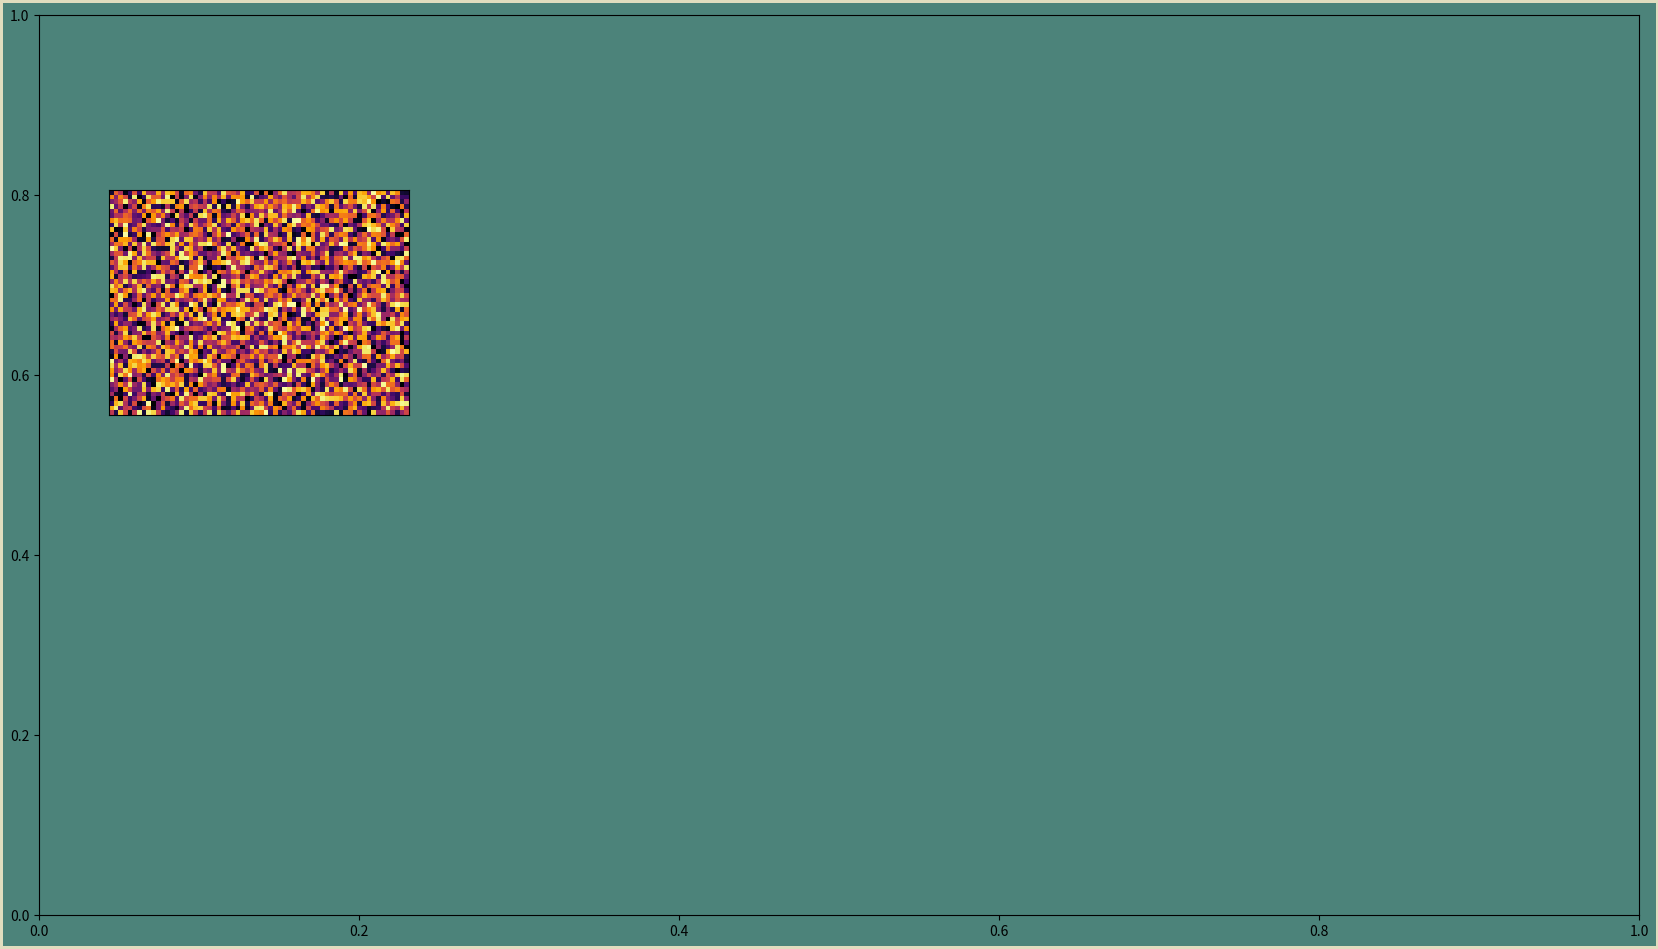

The matplotlib source for this figure:
import numpy as np
import matplotlib
matplotlib.use('agg')
import matplotlib.pyplot as plt # noqa:E402

#choose a color pallete
BLUE = "#04253a"
GREEN = '#4C837a'
TAN = '#e1ddbf'
DPI = 300



"""
Generate a auto encoder neural network visualization
"""
#changing this adjust the size and layout of the visualization

FIGURE_WIDTH = 16
FIGURE_HEIGHT = 9
RIGHT_BORDER = 0.7
LEFT_BORDER = 0.7
TOP_BORDER =0.8
BOTTOM_BORDER =0.6

N_IMAGE_PIXEL_COLS = 64
N_IMAGE_PIXEL_ROWS =48
N_NODES_BY_LAYER =[10,7,5,8]

INPUT_IMAGE_BOTTOM = 5
INPUT_IMAGE_HEIGHT =0.25*FIGURE_HEIGHT
ERROR_IMAGE_SCALE =0.7
ERROR_GAP_SCALE =0.3
BETWEEN_LAYER_SCALE =0.8
BETWEEN_NODE_SCALE = 0.4

def main():
   p = construct_parameters()
   fig,ax_boss = create_background(p)
   p = find_node_image_size(p)
   p = find_gap_between_layer(p)
   p = find_gap_between_node(p)
   p = find_error_image_position(p)

   add_input_image(fig, p)
   save_nn_viz(fig, postfix="16_input_random_no_ticks")

   print("parameters: ")
   for key,value in p.items():
       print(key ," : ",value)

def construct_parameters():
    """
    Build a dictionary of parameters that describe the size and location of the elements of the visualization
    this is a convenient way to pass the collection of them around
    """
    #enforce square pixels. each pixel will have the same height and width
    aspect_ratio = N_IMAGE_PIXEL_COLS/N_IMAGE_PIXEL_ROWS

    parameters ={}
    parameters['figure'] = {
        'height':FIGURE_HEIGHT,
        'width': FIGURE_WIDTH,
    }
    parameters['input'] = {
        'n_cols':N_IMAGE_PIXEL_COLS,
        'n_rows': N_IMAGE_PIXEL_ROWS,
        'aspect_ratio' : aspect_ratio,
        'image':{
            'bottom': INPUT_IMAGE_BOTTOM,
            'height':INPUT_IMAGE_HEIGHT,
            'width': INPUT_IMAGE_HEIGHT*aspect_ratio
        }
    }
    #the network as a whole
    parameters['network'] ={
        'n_nodes': N_NODES_BY_LAYER,
        'n_layers':len(N_NODES_BY_LAYER),
        'max_nodes':np.max(N_NODES_BY_LAYER)
    }

    #individual node image

    parameters['node_image']={
        'height':0,
        'width':0
    }

    parameters['error_image'] = {
        'left':0,
        'right':0,
        'width':parameters['input']['image']['width']*ERROR_IMAGE_SCALE,
        'height':parameters['input']['image']['height']*ERROR_IMAGE_SCALE
    }

    parameters['gap']={
        'right_border':RIGHT_BORDER,
        'left_border':LEFT_BORDER,
        'bottom_border':BOTTOM_BORDER,
        'top_border':TOP_BORDER,
        'between_layer':0,
        'between_layer_scale':BETWEEN_LAYER_SCALE,
        'between_node':0,
        'between_node_scale':BETWEEN_NODE_SCALE,
        'error_gap_scale':ERROR_GAP_SCALE
    }



    return parameters

def create_background(p):
    fig = plt.figure(
        edgecolor=TAN,
        facecolor=GREEN,
        figsize=(p['figure']['width'],p['figure']['height']),
        linewidth = 4,
    )

    ax_boss = fig.add_axes((0,0,1,1),facecolor = 'none')
    ax_boss.set_xlim(0,1)
    ax_boss.set_ylim(0, 1)

    return fig,ax_boss
def find_node_image_size(p):
    total_space_to_fill= (
        p['figure']['height']
        -p['gap']['bottom_border']
        -p['gap']['top_border']
    )

    height_contrained_by_height = (
        total_space_to_fill/(
        p['network']['max_nodes']
        + (p['network']['max_nodes']-1)*p['gap']['between_node_scale']
    )
    )
    total_space_to_fill = (
            p['figure']['width']
            - p['gap']['left_border']
            - p['gap']['right_border']
            - 2*p['input']['image']['width']
    )
    width_contrained_by_width = (
            total_space_to_fill / (
            p['network']['n_layers']
            + (p['network']['n_layers'] + 1) * p['gap']['between_layer_scale'])
    )
    height_contrained_by_width = (
    width_contrained_by_width
    / p['input']['aspect_ratio']
    )

    #see which contraint is more restrictive and go with it
    p['node_image']['height'] = np.minimum(
        height_contrained_by_height,
        height_contrained_by_width)
    p['node_image']['width'] = p['node_image']['height']*p['input']['aspect_ratio']
    return p
def find_gap_between_layer(p):
    horizontal_gap_total = (
        p['figure']['width']
        - 2*p['input']['image']['width']
        -p['network']['n_layers']*p['node_image']['width']
        -p['gap']['left_border']
        -p['gap']['right_border']
    )
    n_horizontal_gaps = p['network']['n_layers']+1
    p['gap']['between_layer'] = horizontal_gap_total / n_horizontal_gaps
    return p
def find_gap_between_node(p):
    vertical_gap_total = (
        p['figure']['height']
        - p['gap']['top_border']
        - p['gap']['bottom_border']
        - p['network']['max_nodes']*p['node_image']['height']
    )
    n_vertical_gaps = p['network']['max_nodes'] - 1
    p['gap']['between_node'] = vertical_gap_total / n_vertical_gaps
    return p
def find_error_image_position(p):
    """
    where exactly should the error image be positioned
    """
    p['error_image']['bottom'] = (
        p['input']['image']['bottom']
        -p['input']['image']['height']
        *p['gap']['error_gap_scale']
        -p['error_image']['height']
    )
    error_image_center = (
        p['figure']['width']
        -p['gap']['right_border']
        -p['input']['image']['width'] /2
    )
    p['error_image']['left'] = (
        error_image_center - p['error_image']['width']/2
    )
    return p
def add_input_image(fig, p):
    """
    All axes to be added use the rectangle specification
    (left,bottom,width,height)
    """
    absolute_pos = (
        p['gap']['left_border'],
        p['input']['image']['bottom'],
        p['input']['image']['width'],
        p['input']['image']['height']
    )
    scaled_pos = (
        absolute_pos[0] / p['figure']['width'],
        absolute_pos[1] / p['figure']['height'],
        absolute_pos[2] / p['figure']['width'],
        absolute_pos[3] / p['figure']['height'],
    )
    ax_input = fig.add_axes(scaled_pos)
    fill_patch = np.random.sample(size=(
        p['input']['n_rows'],
        p['input']['n_cols']
    ))
    ax_input.imshow(fill_patch,cmap="inferno")
    ax_input.tick_params(bottom = False,top=False,right=False,left=False)
    ax_input.tick_params(
        labelbottom=False, labeltop=False, labelright=False, labelleft=False
    )


def save_nn_viz(fig, postfix ="0"):
    #generate a new filename for each step
    base_name = 'nn_viz_'
    filename = base_name +postfix+".png"
    fig.savefig(
        filename,
    edgecolor = fig.get_edgecolor(),
    facecolor = fig.get_facecolor(),
    dpi = DPI)



if __name__ == "__main__":
    main()

